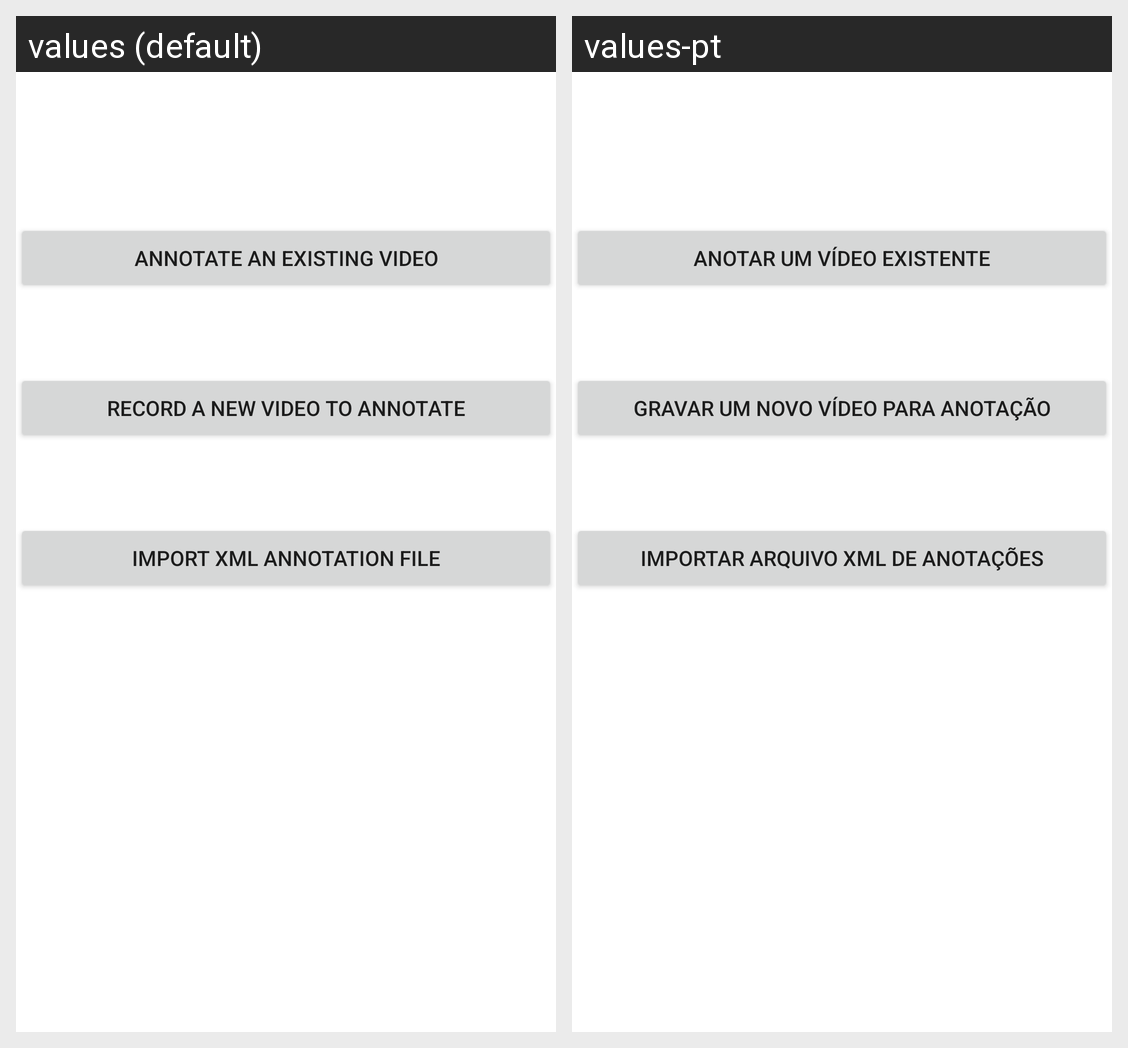

The same Android screen rendered under two of its app's locales, left to right. List the strings drawn on it with the default value and each locale's translation.
Android screen res/layout/start.xml rendered under 2 locales, left to right: values (default), values-pt. Device: Nexus 5 (rendered at 1080×1920; each locale shown at half size, 540×960, under a caption strip naming it); theme Theme.MaterialComponents.DayNight.NoActionBar.
Strings drawn on this screen, with the default value and each locale's value (text and hints the layout hard-codes, and strings that could not be matched under every locale, appear in the picture but are not listed):

annotOld
  values: Annotate an existing video
  values-pt: Anotar um vídeo existente

annotNew
  values: Record a new video to annotate
  values-pt: Gravar um novo vídeo para anotação

importXml
  values: Import XML Annotation File
  values-pt: Importar arquivo xml de anotações
